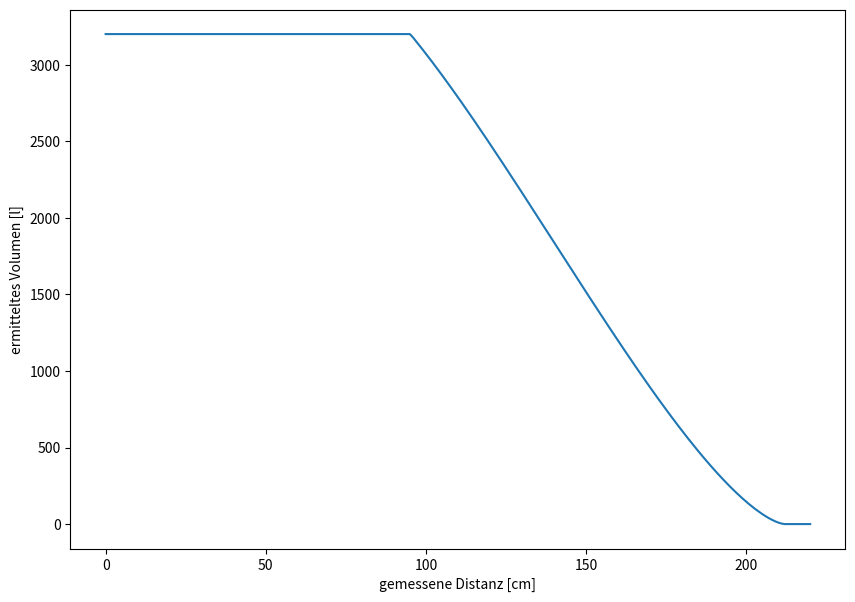

Recreate this plot in Python. (Note: this script raises an exception after producing the figure.)
#!/usr//bin/python3.7

# ----- imports -----
from __future__ import print_function
import time
import datetime
import json
import numpy as np


# ----- functions -----
def measure(temperature=20.0):
    """
    measures distance to ultrasonic sensor, returns cm value
    """
    GPIO.output(trig, 1)
    time.sleep(0.00001)
    GPIO.output(trig, 0)
    while GPIO.input(echo) == 0:
        pass
    start = time.time()
    while GPIO.input(echo) == 1:
        pass
    stop = time.time()
    sonic_speed = 331.5 + 0.6 * temperature
    elapsed = stop - start
    distance = (elapsed * sonic_speed) * 100 / 2  # s * m/s = m * 100 = cm
    return distance


def measure_avg(calibration=0.0, n_avg=3, temperature=20.0):
    """
    calls the measure function n times, calculates and returns average.
    """
    distance = calibration
    for ind in range(n_avg):
        distance += measure(temperature=temperature)
        time.sleep(2)  # wait for 200ms
    distance /= n_avg
    return distance


def measure_temperature():
    """
    1-wire slave file read and converting to number
    """
    file = open('/sys/bus/w1/devices/28-011939d72138/w1_slave')
    filecontent = file.read()
    file.close()

    stringvalue = filecontent.split("\n")[1].split(" ")[9]
    temperature_value = float(stringvalue[2:]) / 1000
    return temperature_value


def write_to_json(temperature, volume):
    with open('data.json', 'r+') as json_file:
        data = json.load(json_file)
        if len(data) >= 60:
            average = 0
            for k in range(30):
                average += data[k]
            average /= 30
            with open('long.json', 'r+') as archive_file:
                archive = json.load(archive_file)
                archive.append({'date': datetime.datetime.now().strftime("%d/%m/%Y"),
                                'last 30': average})
                archive_file.seek(0)
                json.dump(archive, archive_file)
            data = data[30:]
        data.append({
            'date': datetime.datetime.now().strftime("%d/%m/%Y %H:%M:%S"),
            'temperature': "{:.3f} °C".format(temperature),
            'fill_percentage': '{} %'.format(volume/max_volume*100)
        })
        json_file.seek(0)
        json.dump(data, json_file, indent=2)
    return


def calculate_fill(radius, length, f_dist):
    """
    returns fill volume in litres
    """
    height = h_b - np.clip(f_dist, 95.0, 212.0)
    a = np.arccos((radius - height) / radius)
    v_fill = length * (radius ** 2 * a - (radius - height) * np.sqrt(2 * radius * height - height ** 2)) / 1000.0
    return np.clip(v_fill, 0.0, 3200.0)


# ----- main script -----

# ----- variables -----
L = 226.0           # dimensions of tank [cm]
r = 72.0            # radius of inner cylinder [cm]

litres = 0
percis = 0
max_volume = 3200.0     # [l]

h_b = 212             # height where module is placed [cm]

# pin numbers
trig = 12
echo = 11
temp = 20  # degrees, can get this through temp sensor

calib = 2.3  # cm. calibration. Add this to refine measurement offset

# allow settling time
time.sleep(0.1)

# wrap in block to catch interrupts with cleanup
temper = 10
distance = np.linspace(0, 220, 221)
fill = calculate_fill(r, L, distance)

import matplotlib.pyplot as plt
fig = plt.figure(figsize=(10,7), dpi=200)
ax = fig.add_subplot(111)
ax.plot(distance, fill)
ax.set_xlabel('gemessene Distanz [cm]')
ax.set_ylabel('ermitteltes Volumen [l]')
plt.grid(b=True, axis='both', which='both')
plt.savefig('modellierung_distanz.png', dpi=200, bbox_inches='tight')
# plt.show()
# for k_index in range(220):
#     print("Starting Measurement")
#     temper = 10
#     print("measured temperature= {:.3f}".format(temper))
#     distance = k_index
#     print("measured dist: {:.3f} cm".format(distance))
#     fill = calculate_fill(r, L, distance)
#     print("fill volume= {:.3f} l".format(fill))
#     fill_percentage = fill/max_volume * 100
#     print("fill percentage= {:.1f} %".format(fill_percentage))
#
